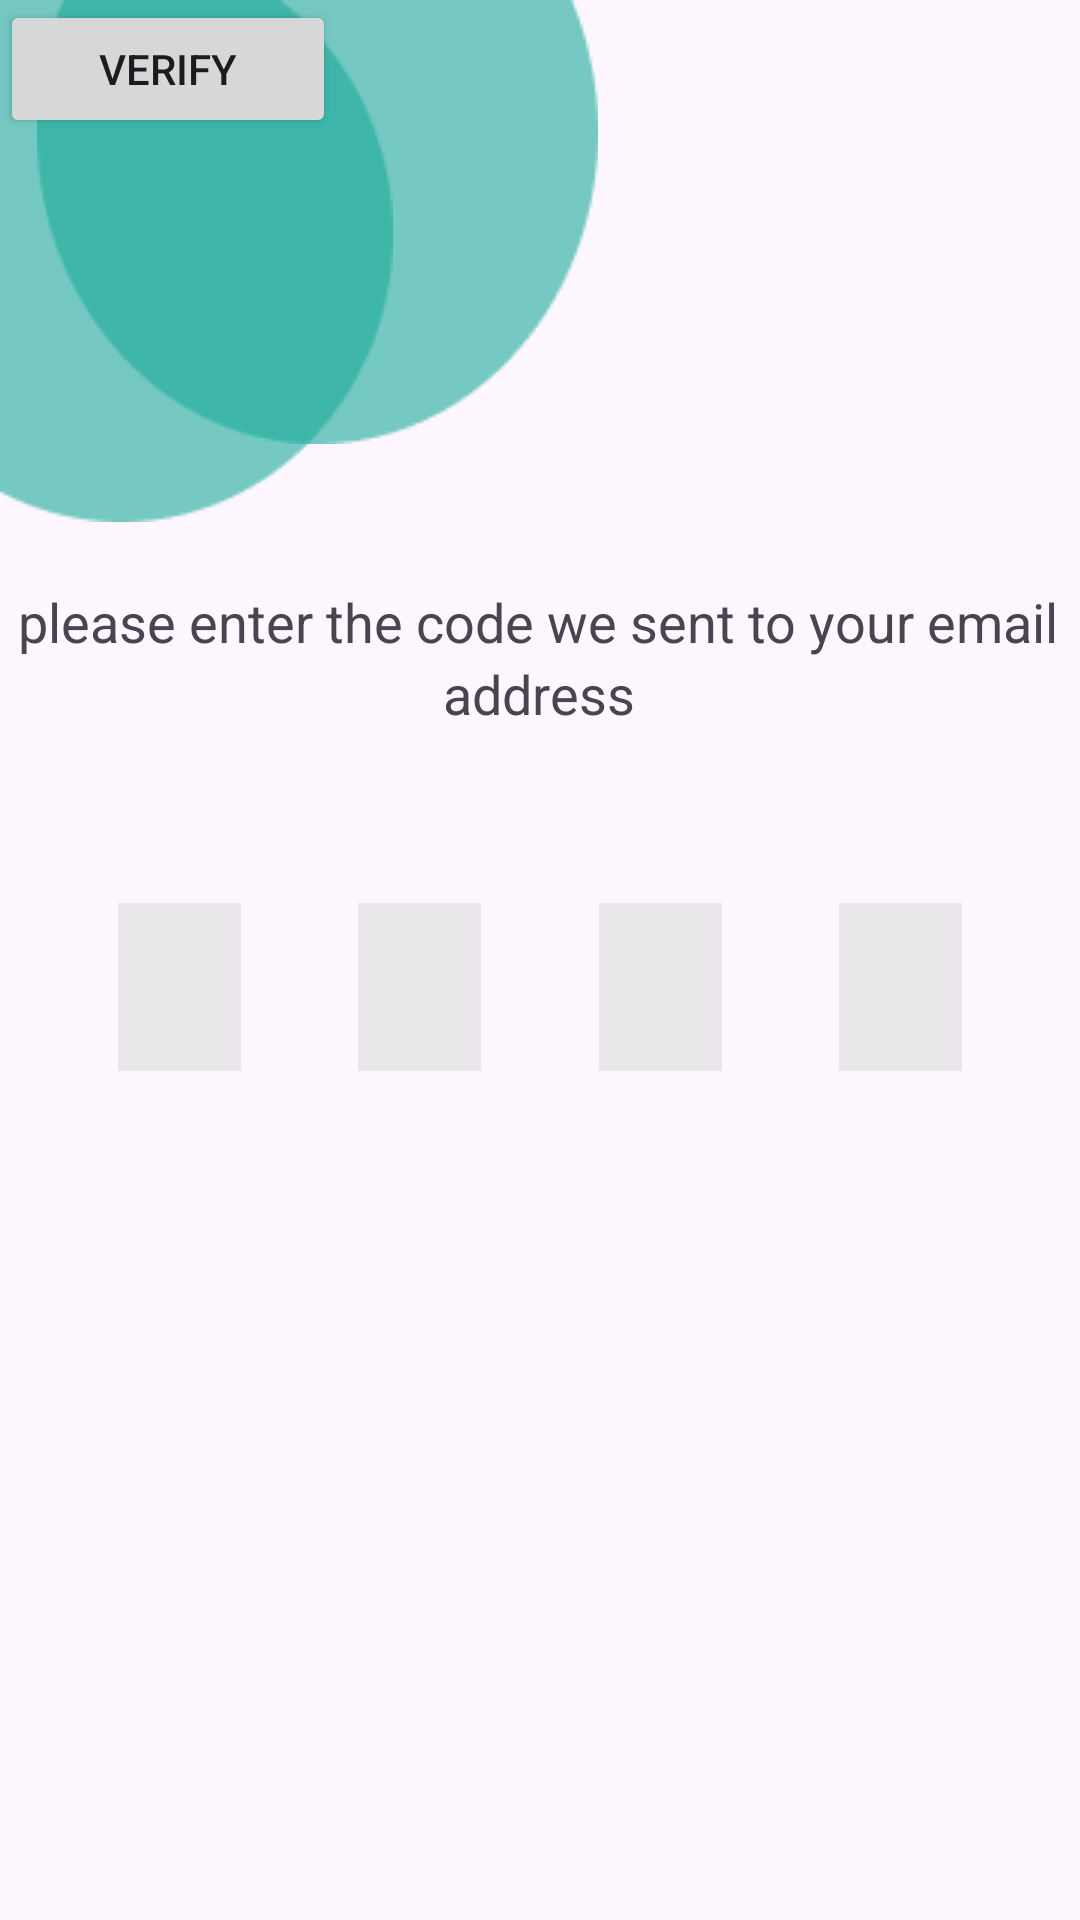

Produce the Android XML layout that renders to this screen, including the resource entries it uses.
<!-- AndroidManifest.xml: application theme Theme.SmartCampusACM -->
<!-- res/layout/activity_verfication.xml -->
<?xml version="1.0" encoding="utf-8"?>
<androidx.constraintlayout.widget.ConstraintLayout xmlns:android="http://schemas.android.com/apk/res/android"
    xmlns:app="http://schemas.android.com/apk/res-auto"
    xmlns:tools="http://schemas.android.com/tools"
    android:id="@+id/main"
    android:layout_width="match_parent"
    android:layout_height="match_parent"
    tools:context=".verfication">

    <ImageView

        android:id="@+id/imageView2"
        android:layout_width="wrap_content"
        android:layout_height="wrap_content"
        android:layout_marginBottom="59dp"
        app:layout_constraintBottom_toTopOf="@+id/verify_acco"
        app:layout_constraintEnd_toEndOf="parent"
        app:layout_constraintHorizontal_bias="0.0"
        app:layout_constraintStart_toStartOf="parent"
        app:layout_constraintTop_toTopOf="parent"
        app:layout_constraintVertical_bias="0.0"
        app:srcCompat="@drawable/ellipse" />


    <ImageView

        android:id="@+id/imageView3"
        android:layout_width="wrap_content"
        android:layout_height="wrap_content"
        app:layout_constraintBottom_toBottomOf="parent"
        app:layout_constraintEnd_toEndOf="parent"
        app:layout_constraintHorizontal_bias="0.071"
        app:layout_constraintStart_toStartOf="parent"
        app:layout_constraintTop_toTopOf="parent"
        app:layout_constraintVertical_bias="0.0"
        app:srcCompat="@drawable/ellipsee" />



    <TextView
        android:id="@+id/verify_acco"
        android:layout_width="0dp"
        android:layout_height="0dp"
        android:layout_centerHorizontal="true"
        android:layout_centerVertical="true"
        android:layout_gravity="center"

        android:layout_marginStart="43dp"
        android:layout_marginEnd="43dp"
        android:layout_marginBottom="445dp"
        android:gravity="center"
        android:text="Verify Account"
        android:textSize="34sp"

        app:layout_constraintBottom_toBottomOf="parent"
        app:layout_constraintEnd_toEndOf="parent"
        app:layout_constraintStart_toStartOf="parent"
        app:layout_constraintTop_toBottomOf="@+id/imageView2" />


    <TextView
        android:id="@+id/please_ente"
        android:layout_width="381dp"
        android:layout_height="50dp"
        android:gravity="center_horizontal"
        android:lineSpacingExtra="3sp"
        android:text="please enter the code we sent to your email address"
        android:textSize="18sp"
        app:layout_constraintEnd_toEndOf="parent"
        app:layout_constraintHorizontal_bias="0.533"
        app:layout_constraintStart_toStartOf="parent"
        app:layout_constraintTop_toBottomOf="@+id/verify_acco" />

    <EditText
        android:id="@+id/editText1"
        android:layout_width="41dp"
        android:layout_height="56dp"
        android:layout_marginTop="56dp"
        android:background="#80D9D9D9"

        app:layout_constraintEnd_toStartOf="@+id/editText2"
        app:layout_constraintHorizontal_bias="0.5"
        app:layout_constraintStart_toStartOf="parent"
        app:layout_constraintTop_toBottomOf="@+id/please_ente" />

    <EditText
        android:id="@+id/editText2"
        android:layout_width="41dp"
        android:layout_height="56dp"
        android:background="#80D9D9D9"

        app:layout_constraintEnd_toStartOf="@+id/editText3"
        app:layout_constraintHorizontal_bias="0.5"
        app:layout_constraintStart_toEndOf="@+id/editText1"
        app:layout_constraintTop_toTopOf="@+id/editText1" />

    <EditText
        android:id="@+id/editText3"
        android:layout_width="41dp"
        android:layout_height="56dp"
        android:background="#80D9D9D9"

        app:layout_constraintEnd_toStartOf="@+id/editText4"
        app:layout_constraintHorizontal_bias="0.5"
        app:layout_constraintStart_toEndOf="@+id/editText2"
        app:layout_constraintTop_toTopOf="@+id/editText1" />

    <EditText
        android:id="@+id/editText4"
        android:layout_width="41dp"
        android:layout_height="56dp"
        android:background="#80D9D9D9"
        app:layout_constraintEnd_toEndOf="parent"
        app:layout_constraintHorizontal_bias="0.5"
        app:layout_constraintStart_toEndOf="@+id/editText3"
        app:layout_constraintTop_toTopOf="@+id/editText1" />

    <Button
        android:id="@+id/button_verify"
        android:layout_width="112dp"
        android:layout_height="46dp"
        android:onClick="onVerifyButtonClick"
        android:text="Verify"
        tools:layout_editor_absoluteX="161dp"
        tools:layout_editor_absoluteY="582dp" />


</androidx.constraintlayout.widget.ConstraintLayout>
<!-- resources referenced by this layout -->
<resources>
  <!-- drawable ellipse: png bitmap (drawable, 1946 bytes) -->
  <!-- drawable ellipsee: png bitmap (drawable, 2312 bytes) -->
  <style name="Theme.SmartCampusACM" parent="Base.Theme.SmartCampusACM" />
  <style name="Base.Theme.SmartCampusACM" parent="Theme.Material3.DayNight.NoActionBar">
          
          
  
  
      </style>
</resources>
